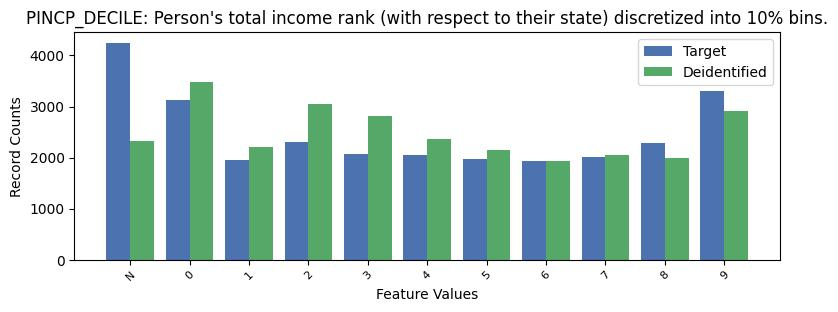

The data file committed next to this chart (first rows):
, PINCP_DECILE, count_target, count_deidentified
0, -1, 4247, 2318
1, 9, 3308, 2904
2, 0, 3121, 3477
3, 2, 2301, 3053
4, 8, 2295, 1983
5, 3, 2062, 2811
6, 4, 2046, 2365
7, 7, 2012, 2043
8, 5, 1980, 2158
9, 1, 1951, 2211
10, 6, 1930, 1930
